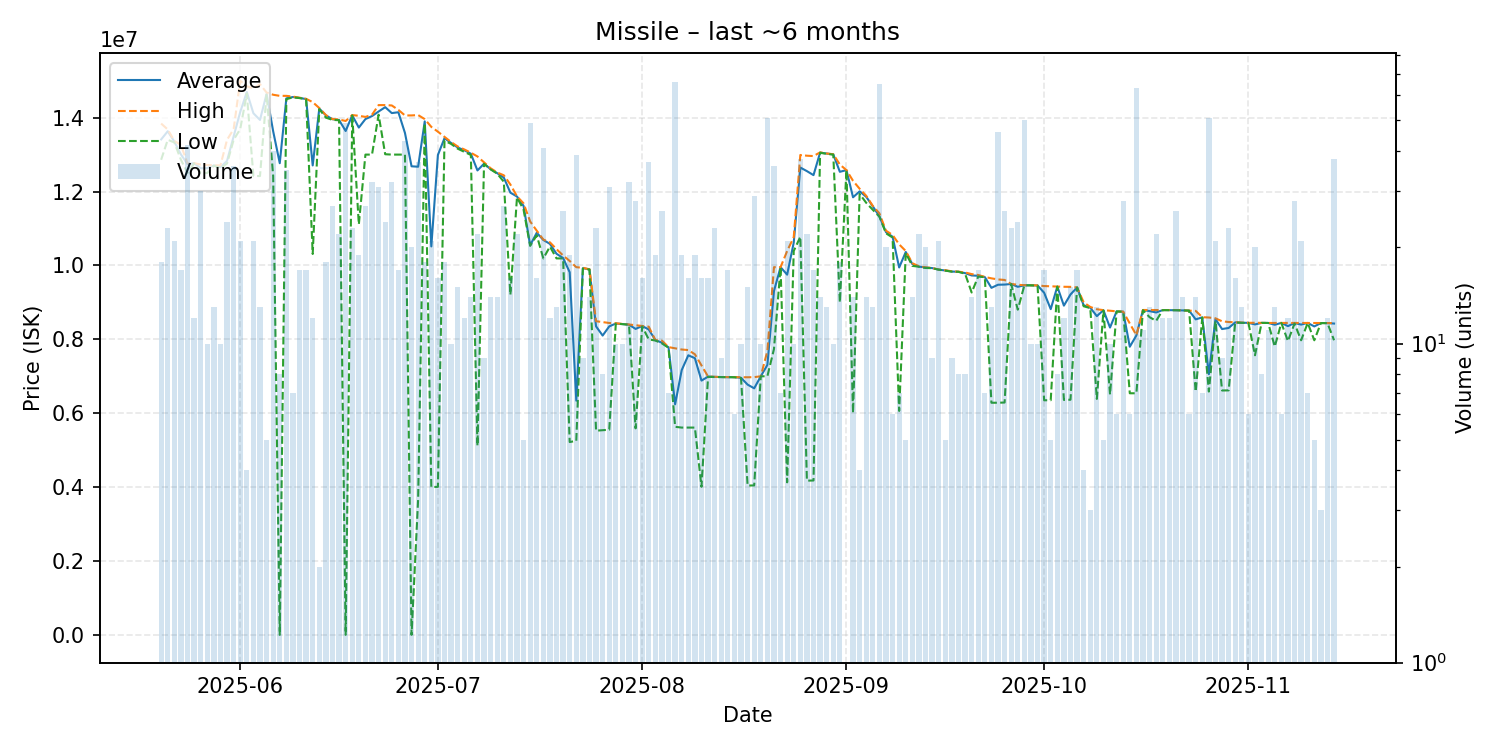

The file beside this chart, header and first rows:
date, average, highest, lowest, order_count, volume
2025-05-20, 13410000, 13840000, 12860000, 13, 18
2025-05-21, 13631739, 13680000, 13400000, 14, 23
2025-05-22, 13352857, 13370000, 13330000, 17, 21
2025-05-23, 13005294, 13260000, 12860000, 12, 17
2025-05-24, 12745714, 12760000, 12500000, 21, 42
2025-05-25, 12768333, 12770000, 12760000, 11, 12
2025-05-26, 12630333, 12730000, 12500000, 19, 30
2025-05-27, 12633000, 12720000, 12500000, 9, 10
2025-05-28, 12706923, 12710000, 12700000, 11, 13
2025-05-29, 12659000, 12710000, 12630000, 9, 10
2025-05-30, 12831250, 13400000, 12760000, 10, 24
2025-05-31, 13488333, 13690000, 13400000, 21, 36
2025-06-01, 14152381, 15000000, 13690000, 16, 21
2025-06-02, 14695000, 14850000, 14650000, 4, 4
2025-06-03, 14119048, 14790000, 12420000, 12, 21
2025-06-04, 13938462, 14905000, 12420000, 10, 13
2025-06-05, 14642000, 14680000, 14635000, 5, 5
2025-06-06, 13631000, 14620000, 12420000, 19, 40
2025-06-07, 12767500, 14590000, 1.0, 7, 8
2025-06-08, 14521429, 14590000, 14500000, 13, 35
2025-06-09, 14558571, 14570000, 14550000, 7, 7
2025-06-10, 14532941, 14540000, 14530000, 11, 17
2025-06-11, 14502941, 14510000, 14500000, 12, 17
2025-06-12, 12706667, 14420000, 10310000, 9, 12
2025-06-13, 14245000, 14260000, 14230000, 2, 2
2025-06-14, 14060556, 14070000, 14000000, 10, 18
2025-06-15, 13958148, 13960000, 13940000, 17, 27
2025-06-16, 13935455, 13950000, 13930000, 14, 22
2025-06-17, 13638776, 13910000, 0.01, 14, 49
2025-06-18, 14063478, 14070000, 14060000, 18, 23
2025-06-19, 13731579, 14050000, 11110000, 10, 19
2025-06-20, 13961481, 14020000, 13000000, 19, 27
2025-06-21, 14042812, 14080000, 13000000, 22, 32
2025-06-22, 14165806, 14340000, 14080000, 23, 31
2025-06-23, 14284167, 14340000, 13010000, 23, 24
2025-06-24, 14123438, 14330000, 13000000, 20, 32
2025-06-25, 14146471, 14210000, 13000000, 14, 17
2025-06-26, 13585814, 14060000, 13000000, 20, 43
2025-06-27, 12683146, 14060000, 1460, 14, 20
2025-06-28, 12672027, 14070000, 3671000, 19, 37
2025-06-29, 13898889, 13960000, 13840000, 13, 18
2025-06-30, 10514619, 13750000, 4001000, 10, 21
2025-07-01, 12990438, 13620000, 4007000, 12, 16
2025-07-02, 13444444, 13480000, 13375000, 11, 18
2025-07-03, 13315000, 13340000, 13290000, 8, 10
2025-07-04, 13192667, 13220000, 13160000, 9, 15
2025-07-05, 13118333, 13140000, 13075000, 7, 12
2025-07-06, 13024286, 13050000, 12990000, 14, 14
2025-07-07, 12571182, 12950000, 5116000, 15, 22
2025-07-08, 12753333, 12790000, 12750000, 9, 9
2025-07-09, 12605714, 12630000, 12600000, 6, 14
2025-07-10, 12497143, 12515000, 12485000, 7, 14
2025-07-11, 12378519, 12440000, 12265000, 11, 27
2025-07-12, 11969250, 12190000, 9208000, 12, 16
2025-07-13, 11865455, 11870000, 11840000, 12, 22
2025-07-14, 11612000, 11680000, 11510000, 3, 5
2025-07-15, 10545306, 11190000, 10530000, 10, 49
2025-07-16, 10883750, 10940000, 10815000, 8, 16
2025-07-17, 10689268, 10700000, 10190000, 14, 41
2025-07-18, 10583333, 10625000, 10510000, 12, 12
... 119 more rows
